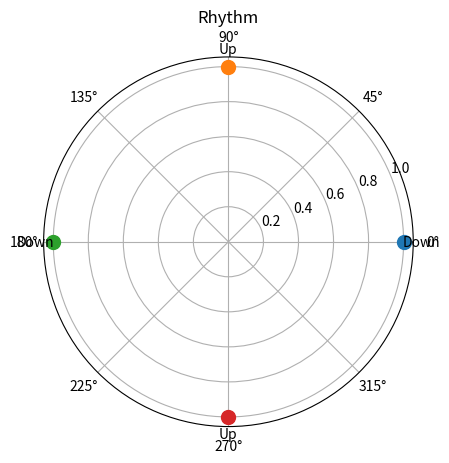

Python code for this plot:
"""
Musicom library
"""
#from dataclasses import dataclass


# Import
import numpy as np
import matplotlib.pyplot as plt


class Config:
    # Default configuration
    DEFAULT_PATH = 'C:\\temp\\Music\\'
    DEFAULT_MIDI_FILE_IN = 'in.mid'
    DEFAULT_MIDI_FILE_OUT = 'out.mid'


class MIDIpitch:
    NUMBERS = tuple(range(127))
    A4 = 69


class MIDIinstrument:

    # General MIDI instrument numbers (0-127)
    PIANO = 1
    CHURCH_ORGAN = 20
    ACOUSTIC_GUITAR = 25
    VIOLIN = 41
    STRING_ENSEMBLE = 49
    TRUMPET = 57
    FLUTE = 74
    SYNTH_PAD = 88

class MIDIchannel:
    PERCUSSION = 10  # Channel 10 (index 9) is reserved for percussion in General MIDI
    PERCUSSION_INDEX = 9

class MIDIpercussion:
    # MIDI percussion mapping (channel 10): 35-81 common drums
    # See https://www.midi.org/specifications-old/item/gm-level-1-s
    BASS_DRUM = 36
    ACOUSTIC_SNARE = 38
    CLOSED_HIHAT = 42
    LOW_TOM = 45
    MID_TOM = 47
    HIGH_TOM = 50
    RIDE_CYMBAL = 51
    CRASH_CYMBAL = 49
    HAND_CLAP = 39
    CLAVES = 75
    MARACAS = 70
    COWBELL = 56
    VIBRASLAP = 58
    WOODBLOCK = 76

"""
Tools
"""
def interval_to_step (intervals: list[int]) -> list[int]:
    # Convert a list of intervals to a sequential mask with sequential degree/onset numbers and zeroes
    # Example [2, 3] -> [1, 0, 2, 0, 0, 3]
    steps = []
    sequence_nr = 1
    for x in intervals:
        steps.append(sequence_nr)
        sequence_nr += 1
        for y in range(1,x):
            steps.append(0)
    return steps

def sequence_permutations (sequence: list | tuple) -> list:
    permutations = [sequence[x:]+sequence[:x] for x in range(len(sequence))]
    return permutations



"""
Visualization
"""
class Circle:
    def __init__(self, num_parts: int = 12,
                labels : tuple | list  = None,
                title : str = 'Circle of parts and labels'):
        self.num_parts = num_parts
        self.labels = labels
        self.title = title

    def show(self):
        # Show parts (angles) and labels in circle

        # Convert parts to angles
        angles = np.linspace(0, 2 * np.pi, self.num_parts, endpoint=False)

        # Create a figure and axis
        fig, ax = plt.subplots(subplot_kw={'projection': 'polar'})

        # Plot the labels
        for angle, label in zip(angles, self.labels):
            ax.plot(angle, 1, 'o', markersize=10)
            ax.text(angle, 1.1, str(label), ha='center', va='center')

        # Set the title
        ax.set_title(self.title)

        # Show the plot
        plt.show()

def show_plot(yvalues: list):
    # Plot
    # Note that even in the OO-style, we use `.pyplot.figure` to create the Figure.
    fig, ax = plt.subplots(figsize=(5, 2.7), layout='constrained')
    ax.plot(yvalues, label='pitch frequency') # Plot some data on the Axes.
    ax.set_xlabel('Pitch number')  # Add an x-label to the Axes.
    ax.set_ylabel('Frequency')  # Add a y-label to the Axes.
    ax.set_title("Pitches")  # Add a title to the Axes.
    ax.legend()  # Add a legend.
    plt.show()

def rhythm_circle ():
    # SHow rhythm in circle
    rc = Circle(4, ['Down', 'Up','Down', 'Up'], 'Rhythm')
    rc.show()


def main():
    # Test functions
    rhythm_circle()


if __name__ == '__main__':
    main()
